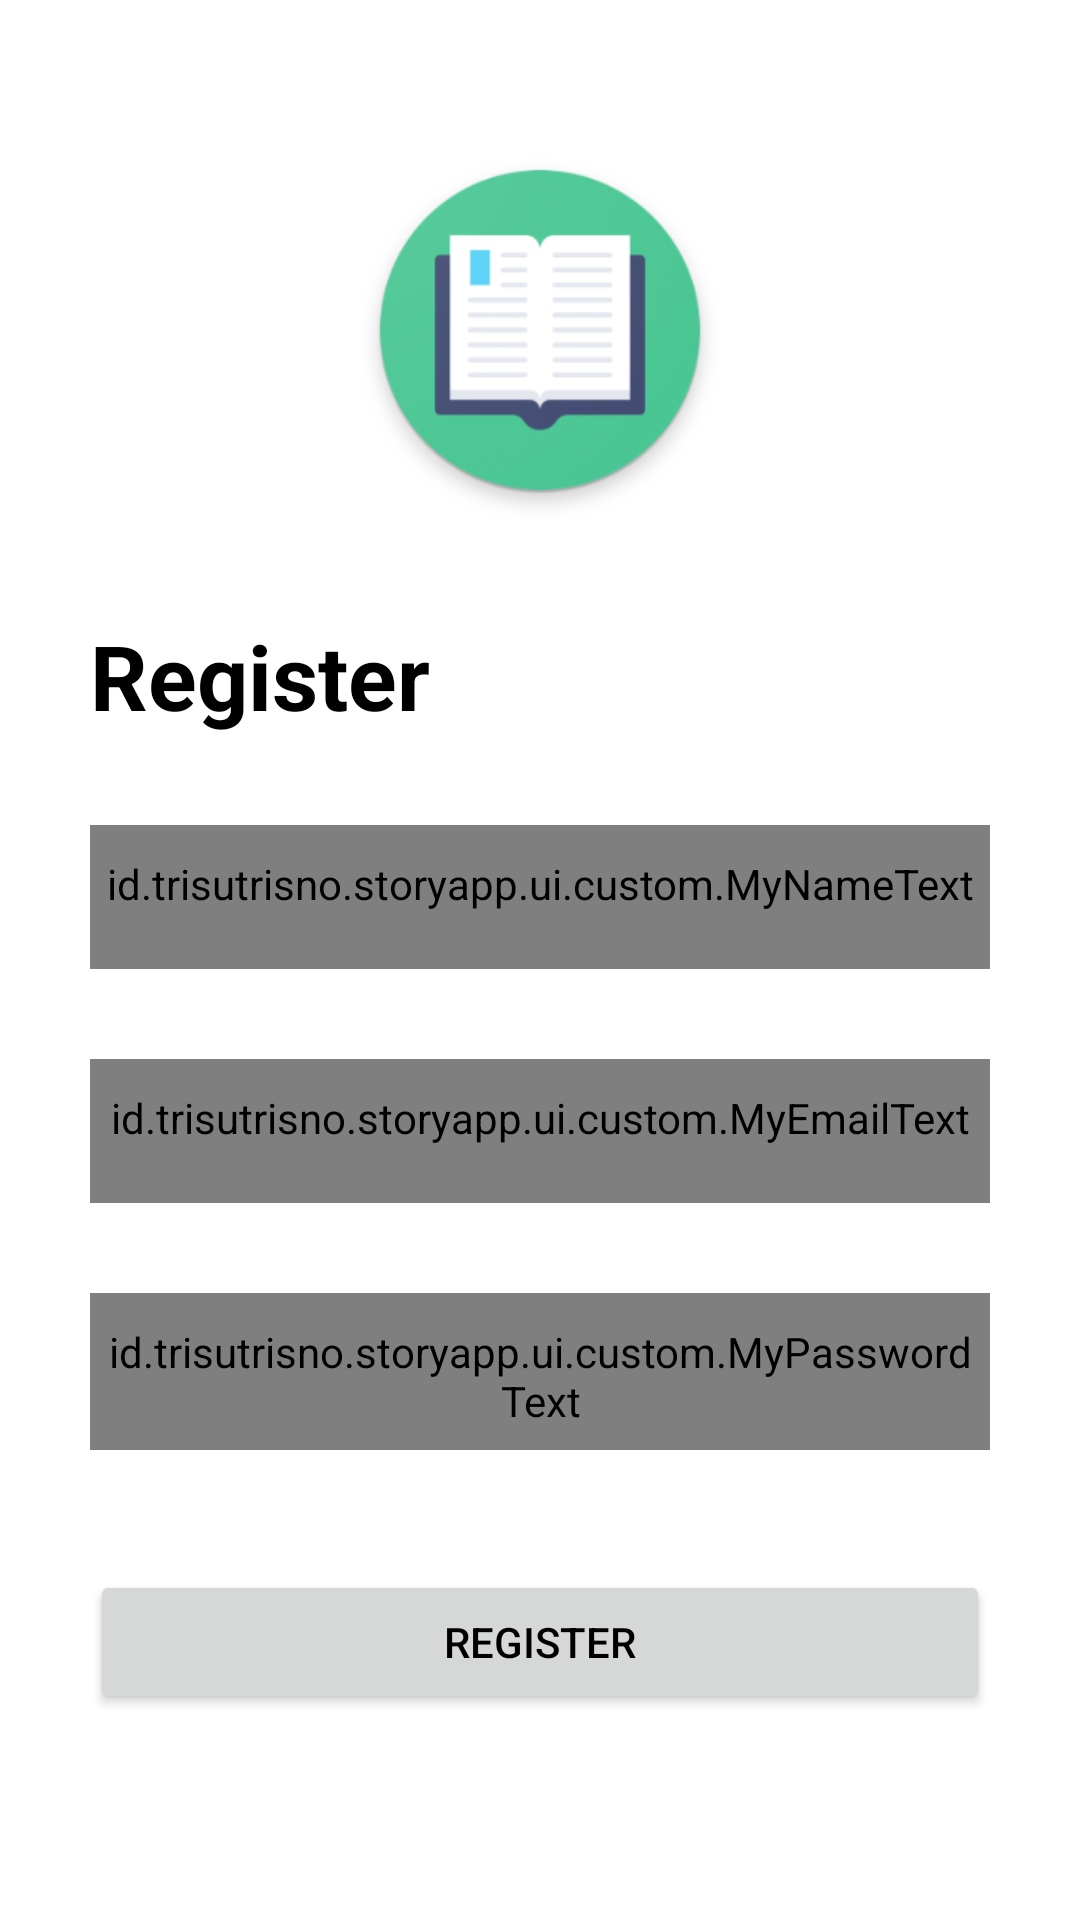

The Android layout XML behind this screen, and the referenced resources:
<!-- AndroidManifest.xml: application theme Theme.StoryApp -->
<!-- res/layout/activity_register.xml -->
<?xml version="1.0" encoding="utf-8"?>
<androidx.constraintlayout.widget.ConstraintLayout
    xmlns:android="http://schemas.android.com/apk/res/android"
    xmlns:app="http://schemas.android.com/apk/res-auto"
    xmlns:tools="http://schemas.android.com/tools"
    android:layout_width="match_parent"
    android:layout_height="match_parent"
    tools:context=".ui.auth.RegisterActivity">

    <ProgressBar
        android:id="@+id/progress_bar"
        android:layout_width="wrap_content"
        android:layout_height="wrap_content"
        android:visibility="gone"
        android:layout_marginTop="40dp"
        app:layout_constraintStart_toStartOf="parent"
        app:layout_constraintEnd_toEndOf="parent"
        app:layout_constraintTop_toBottomOf="@id/register_button"
        tools:visibility="visible"/>


    <ImageView
        android:id="@+id/imageLogo"
        android:layout_width="160dp"
        android:layout_height="160dp"
        app:srcCompat="@mipmap/ic_launcher_adaptive_fore"
        android:contentDescription="@string/image_description"
        android:layout_marginTop="30dp"
        app:layout_constraintStart_toStartOf="parent"
        app:layout_constraintEnd_toEndOf="parent"
        app:layout_constraintTop_toTopOf="parent"/>

    <TextView
        android:id="@+id/text_register"
        android:layout_width="250dp"
        android:layout_height="40dp"
        android:text="@string/register_text"
        android:textColor="@color/black"
        android:textSize="30sp"
        android:textStyle="bold"
        android:layout_marginStart="30dp"
        android:layout_marginTop="15dp"
        app:layout_constraintEnd_toEndOf="parent"
        app:layout_constraintHorizontal_bias="0.0"
        app:layout_constraintStart_toStartOf="parent"
        app:layout_constraintTop_toBottomOf="@id/imageLogo" />


    <id.trisutrisno.storyapp.ui.custom.MyNameText
        android:id="@+id/name_input"
        style="@style/Widget.AppCompat.EditText"
        android:layout_width="match_parent"
        android:layout_height="wrap_content"
        android:layout_marginHorizontal="30dp"
        android:layout_marginTop="30dp"
        android:hint="@string/insert_name"
        android:minHeight="48dp"
        app:layout_constraintEnd_toEndOf="parent"
        app:layout_constraintStart_toStartOf="parent"
        app:layout_constraintTop_toBottomOf="@id/text_register" />

    <id.trisutrisno.storyapp.ui.custom.MyEmailText
        android:id="@+id/email_input"
        style="@style/Widget.AppCompat.EditText"
        android:layout_width="match_parent"
        android:layout_height="wrap_content"
        android:layout_marginHorizontal="30dp"
        android:layout_marginTop="30dp"
        android:hint="@string/insert_email"
        android:minHeight="48dp"
        android:textColorHint="#757575"
        app:layout_constraintEnd_toEndOf="parent"
        app:layout_constraintStart_toStartOf="parent"
        app:layout_constraintTop_toBottomOf="@id/name_input" />

    <id.trisutrisno.storyapp.ui.custom.MyPasswordText
        android:id="@+id/password_input"
        style="@style/Widget.AppCompat.EditText"
        android:layout_width="match_parent"
        android:layout_height="wrap_content"
        android:layout_marginHorizontal="30dp"
        android:layout_marginTop="30dp"
        android:hint="@string/insert_password"
        android:inputType="textPassword"
        android:minHeight="48dp"
        app:layout_constraintEnd_toEndOf="parent"
        app:layout_constraintStart_toStartOf="parent"
        app:layout_constraintTop_toBottomOf="@+id/email_input" />

    <Button
        android:id="@+id/register_button"
        android:layout_width="match_parent"
        android:layout_height="wrap_content"
        android:text="@string/register_text"
        android:layout_marginTop="40dp"
        android:layout_marginHorizontal="30dp"
        app:layout_constraintStart_toStartOf="parent"
        app:layout_constraintEnd_toEndOf="parent"
        app:layout_constraintTop_toBottomOf="@+id/password_input"/>

</androidx.constraintlayout.widget.ConstraintLayout>
<!-- resources referenced by this layout -->
<resources>
  <color name="black">#FF000000</color>
  <!-- mipmap ic_launcher_adaptive_fore: png bitmap (mipmap-hdpi, 10999 bytes) -->
  <string name="image_description">Image Description</string>
  <string name="insert_email">Insert Email</string>
  <string name="insert_name">Insert Name</string>
  <string name="insert_password">Insert Password</string>
  <string name="register_text">Register</string>
  <style name="Theme.StoryApp" parent="Theme.MaterialComponents.DayNight.DarkActionBar">
          
          <item name="colorPrimary">@color/primary</item>
          <item name="colorPrimaryVariant">@color/secondary</item>
          <item name="colorOnPrimary">@color/white</item>
          
          <item name="colorSecondary">@color/secondary</item>
          <item name="colorSecondaryVariant">@color/secondary_accent</item>
          <item name="colorOnSecondary">@color/white</item>
          
          <item name="android:statusBarColor">?attr/colorPrimaryVariant</item>
          
  
          <item name="android:textColor">@color/black</item>
  
          <item name="android:windowActivityTransitions">true</item>
          <item name="android:windowEnterTransition">@android:transition/explode</item>
          <item name="android:windowExitTransition">@android:transition/explode</item>
      </style>
  <color name="primary">#022B3A</color>
  <color name="secondary">#BFDBF7</color>
  <color name="white">#FFFFFFFF</color>
  <color name="secondary_accent">#E1E5F2</color>
</resources>
